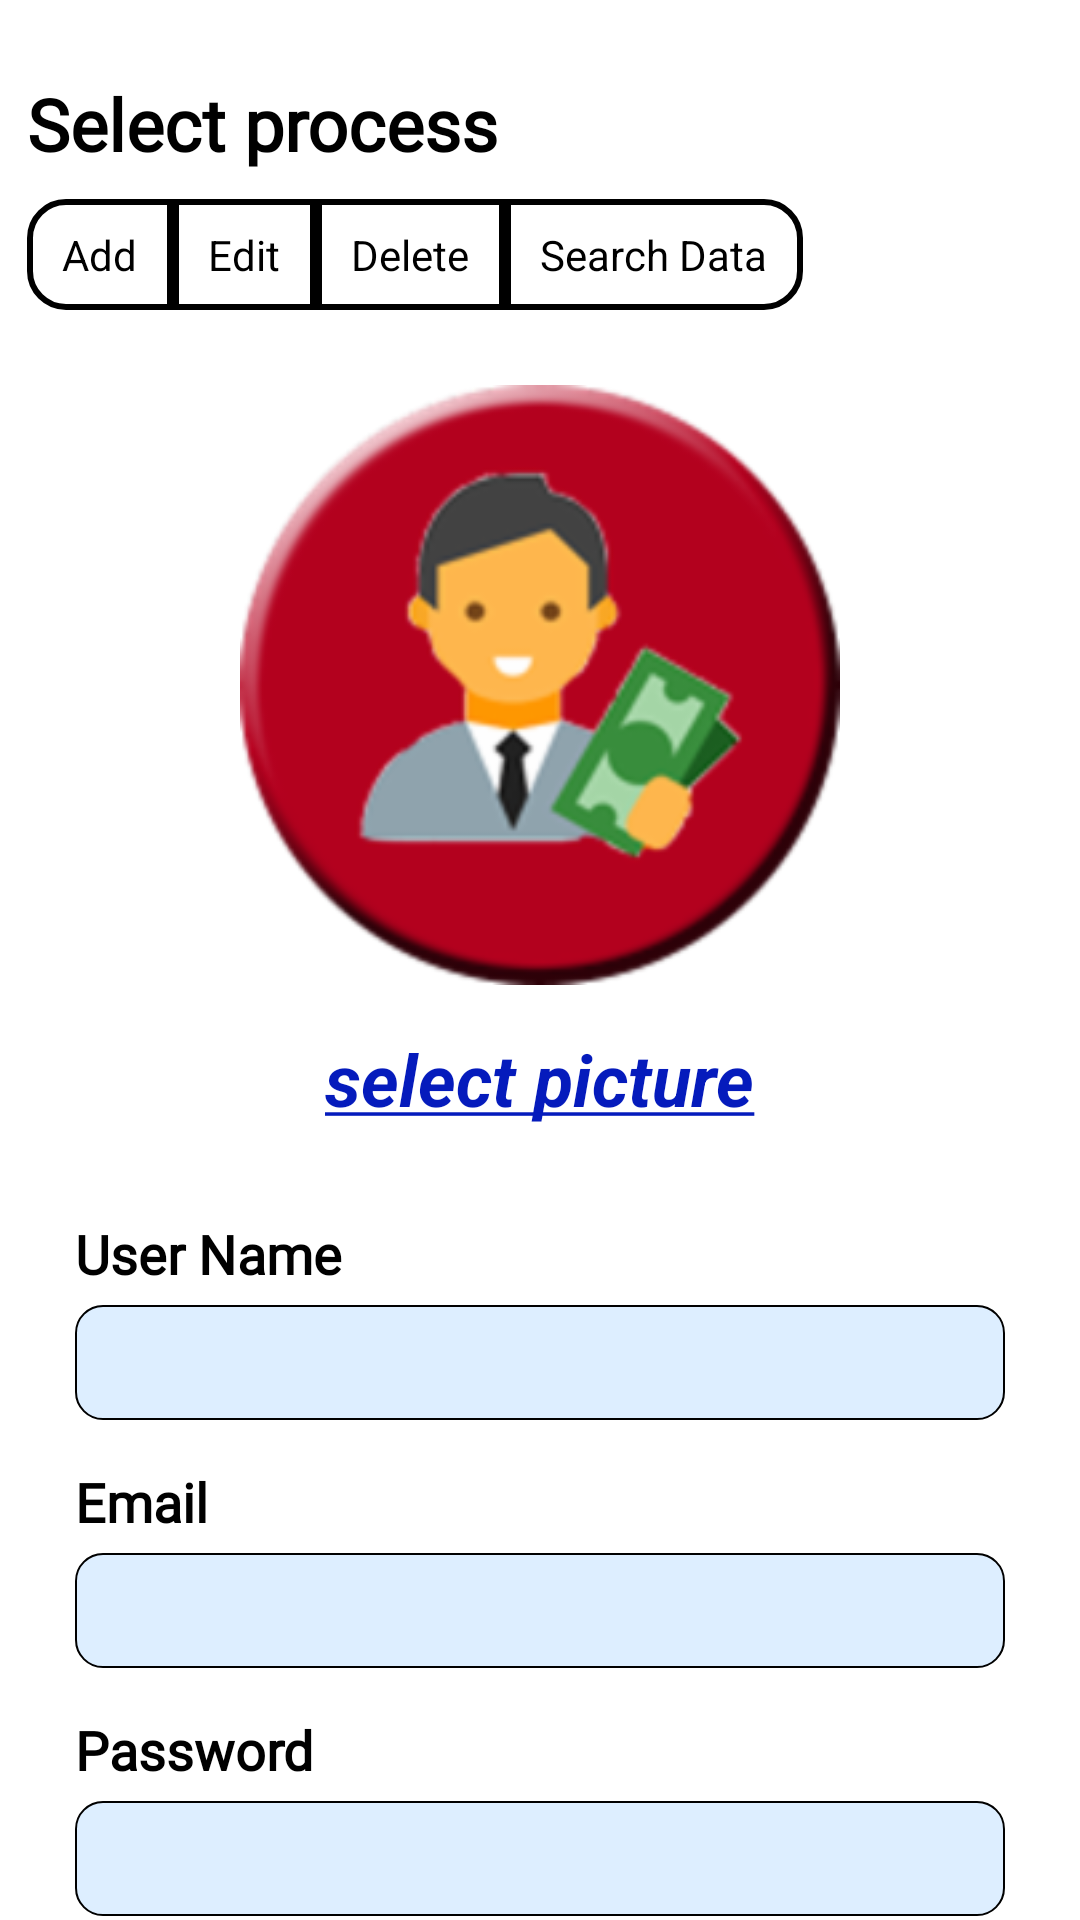

Write the Android layout XML for this screen, with the resource values it uses.
<!-- AndroidManifest.xml: application theme AppTheme -->
<!-- res/layout/fragment_add_user.xml -->
<?xml version="1.0" encoding="utf-8"?>
<RelativeLayout xmlns:android="http://schemas.android.com/apk/res/android"
    android:background="@color/text_white"
    android:layout_width="match_parent"
    android:layout_height="match_parent">

    <android.support.v4.widget.NestedScrollView
        android:layout_width="match_parent"
        android:layout_height="match_parent"
        android:layout_alignParentStart="true"
        android:layout_alignParentTop="true"
        android:layout_marginStart="0dp"
        android:layout_marginTop="0dp">

        <LinearLayout
            android:layout_width="match_parent"
            android:layout_height="match_parent"
            android:orientation="vertical">

            <include layout="@layout/layout_user_list_select_process_type" />

            <include layout="@layout/layout_user_list_input_view" />

            <include layout="@layout/layout_user_list_data_table"/>

        </LinearLayout>
    </android.support.v4.widget.NestedScrollView>

</RelativeLayout>
<!-- res/layout/layout_user_list_select_process_type.xml (included above) -->
<?xml version="1.0" encoding="utf-8"?>
<LinearLayout xmlns:android="http://schemas.android.com/apk/res/android"
    android:orientation="vertical"
    android:paddingLeft="9dp"
    android:paddingRight="9dp"
    android:layout_width="match_parent"
    android:layout_height="wrap_content">

    <TextView
        android:layout_marginTop="25dp"
        android:text="Select process"
        style="@style/TextTitleStyle"
        android:textSize="24sp"/>

    <RadioGroup
        android:id="@+id/radGroupUserProcess"
        android:layout_width="wrap_content"
        android:layout_height="wrap_content"
        android:layout_marginTop="9dp"
        android:orientation="horizontal">
        <RadioButton
            android:id="@+id/radUser_add"
            android:layout_width="wrap_content"
            android:layout_height="wrap_content"
            android:button="@color/text_transparent"
            android:background="@drawable/selector_radiobutton_left_choice"
            android:text="@string/text_radio_model_process_add"
            android:textColor="@drawable/selector_text_radio_button_state"/>
        <RadioButton
            android:id="@+id/radUser_edit"
            android:layout_width="wrap_content"
            android:layout_height="wrap_content"
            android:button="@color/text_transparent"
            android:background="@drawable/selector_radiobutton_middle_choice"
            android:text="@string/text_radio_model_process_edit"
            android:textColor="@drawable/selector_text_radio_button_state"/>
        <RadioButton
            android:id="@+id/radUser_delete"
            android:layout_width="wrap_content"
            android:layout_height="wrap_content"
            android:button="@color/text_transparent"
            android:background="@drawable/selector_radiobutton_middle_choice"
            android:text="@string/text_radio_model_process_delete"
            android:textColor="@drawable/selector_text_radio_button_state"/>
        <RadioButton
            android:id="@+id/radUser_searchUser"
            android:layout_width="wrap_content"
            android:layout_height="wrap_content"
            android:button="@color/text_transparent"
            android:background="@drawable/selector_radiobutton_right_choice"
            android:text="@string/text_radio_model_process_search"
            android:textColor="@drawable/selector_text_radio_button_state"/>
    </RadioGroup>

</LinearLayout>
<!-- res/layout/layout_user_list_input_view.xml (included above) -->
<?xml version="1.0" encoding="utf-8"?>
<LinearLayout xmlns:android="http://schemas.android.com/apk/res/android"
    android:orientation="vertical"
    android:id="@+id/layoutUserList_inputView"
    android:padding="25dp"
    android:layout_width="match_parent"
    android:layout_height="match_parent">

    <ImageView
        android:id="@+id/imgUserList_profile"
        android:layout_width="match_parent"
        android:layout_height="200dp"
        android:layout_marginLeft="30dp"
        android:layout_marginRight="30dp"
        android:src="@drawable/profile_logo"/>

    <TextView
        android:id="@+id/txtUserList_selectImage"
        android:text="@string/text_select_image"
        style="@style/TextViewSelectImageStyle" />

    
    <TextView
        android:layout_marginTop="30dp"
        android:text="@string/text_user_list_title_user_name"
        style="@style/TextTitleStyle" />
    <EditText
        android:id="@+id/edtUserList_userName"
        android:layout_marginTop="5dp"
        android:inputType="textPersonName"
        android:imeOptions="actionNext"
        android:drawableLeft="@drawable/ic_holo_user_name"
        style="@style/EditTextBasicStyle" />

    
    <TextView
        android:layout_marginTop="15dp"
        android:text="@string/text_user_list_title_email"
        style="@style/TextTitleStyle" />
    <EditText
        android:id="@+id/edtUserList_email"
        android:layout_marginTop="5dp"
        android:inputType="textEmailAddress"
        android:imeOptions="actionNext"
        android:drawableLeft="@drawable/ic_holo_email"
        style="@style/EditTextBasicStyle"/>

    
    <TextView
        android:layout_marginTop="15dp"
        android:text="@string/text_user_list_title_password"
        style="@style/TextTitleStyle" />
    <EditText
        android:id="@+id/edtUserList_password"
        android:layout_marginTop="5dp"
        android:inputType="textPassword"
        android:imeOptions="actionNext"
        android:drawableLeft="@drawable/ic_holo_password"
        style="@style/EditTextBasicStyle"/>

    
    <TextView
        android:layout_marginTop="15dp"
        android:text="@string/text_user_list_title_position"
        style="@style/TextTitleStyle" />
    <LinearLayout
        android:layout_width="match_parent"
        android:layout_height="wrap_content"
        android:orientation="horizontal">
        <EditText
            android:id="@+id/edtUserList_position"
            android:layout_marginTop="5dp"
            android:inputType="textEmailAddress"
            android:imeOptions="actionDone"
            android:drawableLeft="@drawable/ic_holo_position"
            style="@style/EditTextBasicStyle"
            android:layout_width="0dp"
            android:layout_weight="1"/>
        <Button
            android:id="@+id/btnUserList_openPositionDialog"
            android:layout_width="45dp"
            android:layout_height="45dp"
            android:layout_gravity="center_vertical"
            android:background="@drawable/selector_button_add"/>
    </LinearLayout>

    
    <Button
        android:id="@+id/btnUserList_confirm"
        android:text="@string/text_confirm"
        style="@style/SingleButtonStyle" />

</LinearLayout>
<!-- res/layout/layout_user_list_data_table.xml (included above) -->
<?xml version="1.0" encoding="utf-8"?>
<LinearLayout xmlns:android="http://schemas.android.com/apk/res/android"
    xmlns:tools="http://schemas.android.com/tools"
    android:orientation="vertical"
    android:padding="10dp"
    android:layout_width="match_parent"
    android:layout_height="match_parent">

    <TextView
        android:layout_width="match_parent"
        android:layout_height="wrap_content"
        android:background="@drawable/bg_normal"
        android:padding="15dp"
        android:textColor="@color/text_white"
        android:textSize="18sp"
        android:textStyle="bold"
        android:fontFamily="@font/robot_reavers"
        android:text="@string/text_user_list_title_data_table"/>

    <android.support.v7.widget.RecyclerView
        android:id="@+id/recyclerViewUserList"
        android:layout_width="match_parent"
        android:layout_height="match_parent"
        tools:listitem="@layout/custom_user_list_data_table"
        android:layout_marginTop="5dp"/>

</LinearLayout>
<!-- res/layout/custom_user_list_data_table.xml (included above) -->
<?xml version="1.0" encoding="utf-8"?>
<RelativeLayout xmlns:android="http://schemas.android.com/apk/res/android"
    android:layout_width="match_parent"
    android:layout_height="wrap_content"
    android:padding="10dp"
    android:background="@drawable/shape_list_item_state"
    android:layout_marginBottom="5dp">

    
    <TextView
        android:id="@+id/txtUserList_customEmail"
        android:text="@string/text_user_list_title_email"
        android:layout_width="wrap_content"
        android:layout_height="wrap_content"
        android:textSize="18sp"
        android:textColor="@color/text_black"
        android:textStyle="bold"/>

    <ImageView
        android:id="@+id/txtUserList_customImage"
        android:layout_below="@id/txtUserList_customEmail"
        android:layout_width="100dp"
        android:layout_height="100dp"
        android:layout_marginTop="5dp"
        android:src="@drawable/ic_holo_user_name"/>

    
    <TextView
        android:id="@+id/txtUserList_customUserName"
        style="@style/TextTitleStyle"
        android:textStyle="bold"
        android:textSize="16sp"
        android:layout_toRightOf="@id/txtUserList_customImage"
        android:layout_below="@id/txtUserList_customEmail"
        android:text="@string/text_user_list_title_user_name"
        android:layout_marginLeft="15dp"
        android:layout_marginTop="30dp"/>

    
    <TextView
        android:id="@+id/txtUserList_customPosition"
        style="@style/TextTitleStyle"
        android:textStyle="normal"
        android:textSize="14sp"
        android:layout_toRightOf="@id/txtUserList_customImage"
        android:layout_below="@id/txtUserList_customUserName"
        android:text="@string/text_user_list_title_position"
        android:layout_marginLeft="15dp"
        android:layout_marginTop="15dp"/>


</RelativeLayout>
<!-- resources referenced by this layout -->
<resources>
  <color name="text_black">#000000</color>
  <color name="text_transparent">#80000000</color>
  <color name="text_white">#FFFFFF</color>
  <!-- drawable bg_normal (drawable) -->
  <?xml version="1.0" encoding="utf-8"?>
  <shape xmlns:android="http://schemas.android.com/apk/res/android"
      android:shape="rectangle">
  
      <gradient
          android:type="linear"
          android:startColor="#374a53"
          android:centerColor="#374a53"
          android:endColor="#455d68"
          android:angle="90"/>
      
      
  </shape>
  <!-- drawable selector_button_add (drawable) -->
  <?xml version="1.0" encoding="utf-8"?>
  <selector xmlns:android="http://schemas.android.com/apk/res/android"
      android:enterFadeDuration="200"
      android:exitFadeDuration="400">
  
      <item android:state_pressed="true" android:drawable="@drawable/ic_add_gray"></item>
      <item android:drawable="@drawable/ic_add_red"></item>
  
  </selector>
  <!-- drawable selector_text_radio_button_state (drawable) -->
  <?xml version="1.0" encoding="utf-8"?>
  <selector xmlns:android="http://schemas.android.com/apk/res/android"
      android:enterFadeDuration="200"
      android:exitFadeDuration="450">
  
      <item android:state_checked="true"
          android:color="@color/text_white"/>
      <item android:color="@color/text_black"/>
  
  </selector>
  <string name="text_confirm">Confirm</string>
  <string name="text_radio_model_process_add">Add</string>
  <string name="text_radio_model_process_delete">Delete</string>
  <string name="text_radio_model_process_edit">Edit</string>
  <string name="text_radio_model_process_search">Search Data</string>
  <string name="text_select_image"><u>select picture</u></string>
  <string name="text_user_list_title_data_table">User List</string>
  <string name="text_user_list_title_email">Email</string>
  <string name="text_user_list_title_password">Password</string>
  <string name="text_user_list_title_position">Position</string>
  <string name="text_user_list_title_user_name">User Name</string>
  <style name="EditTextBasicStyle">
          <item name="android:layout_width">match_parent</item>
          <item name="android:layout_height">wrap_content</item>
          <item name="android:drawablePadding">5dp</item>
          <item name="android:background">@drawable/shape_edit_text</item>
      </style>
  <style name="TextTitleStyle">
          <item name="android:layout_width">match_parent</item>
          <item name="android:layout_height">wrap_content</item>
          <item name="android:fontFamily">@font/robot_reavers_italic</item>
          <item name="android:textColor">@color/text_black</item>
          <item name="android:textStyle">bold</item>
          <item name="android:textSize">18sp</item>
      </style>
  <style name="AppTheme" parent="Theme.AppCompat.Light.NoActionBar">
          
          <item name="colorPrimary">@color/colorPrimary</item>
          <item name="colorPrimaryDark">@color/colorPrimaryDark</item>
          <item name="colorAccent">@color/colorAccent</item>
      </style>
  <color name="text_grey">#fcf9f9</color>
  <!-- drawable selector_text_clicked (drawable) -->
  <?xml version="1.0" encoding="utf-8"?>
  <selector xmlns:android="http://schemas.android.com/apk/res/android"
      android:enterFadeDuration="200"
      android:exitFadeDuration="450">
  
      <item android:state_pressed="true"
          android:color="@color/text_transparent"/>
      <item android:color="@color/text_black"/>
  
  </selector>
  <!-- drawable selector_text_select_image_clicked (drawable) -->
  <?xml version="1.0" encoding="utf-8"?>
  <selector xmlns:android="http://schemas.android.com/apk/res/android"
      android:enterFadeDuration="200"
      android:exitFadeDuration="450">
  
      <item android:state_pressed="true"
          android:color="#80000000"/>
      <item android:color="#051bbc"/>
  
  </selector>
  <color name="colorPrimary">#455A64</color>
  <color name="colorPrimaryDark">#263238</color>
  <color name="colorAccent">#D81B60</color>
</resources>
